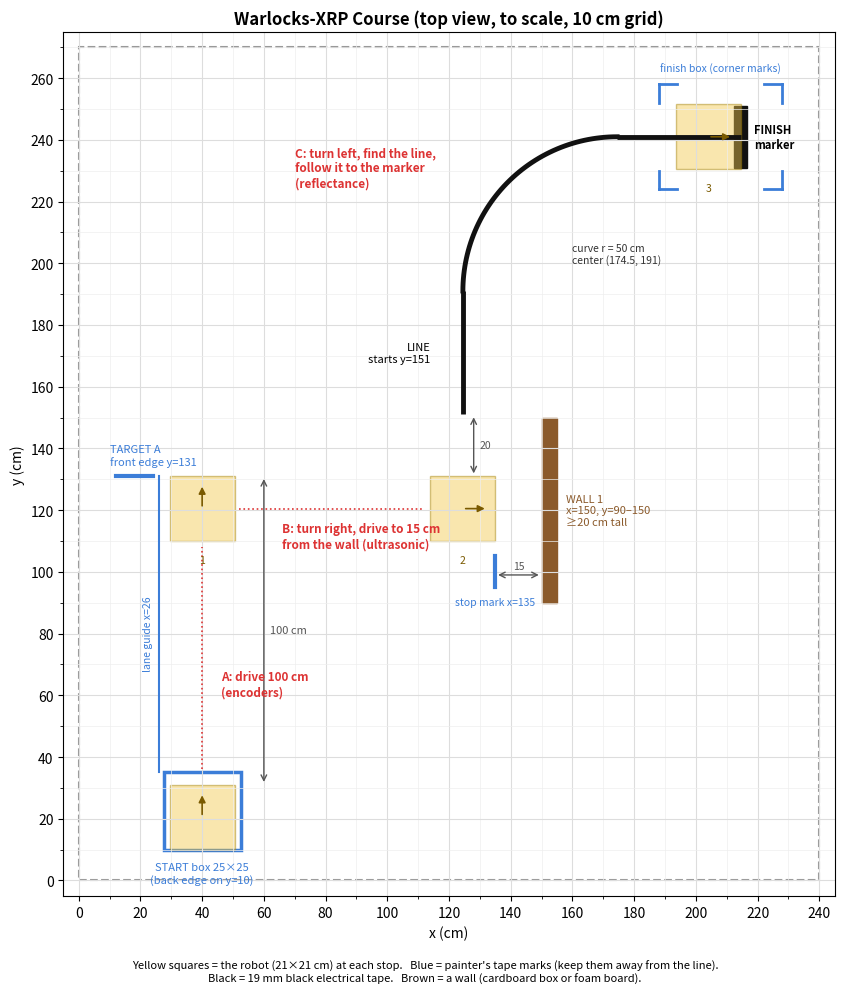

The script that saved this image:
# Draws the Warlocks-XRP course diagram used on the wiki (The-Course page).
# Change the measurements below, run `python draw_course.py` (needs matplotlib),
# and commit the new images/course.png to the wiki repo
# (https://github.com/Team1507/Warlocks-XRP.wiki.git). Keep The-Course page's
# measurement table in step with any change.
import os
os.makedirs("images", exist_ok=True)

import matplotlib
matplotlib.use("Agg")
import matplotlib.pyplot as plt
from matplotlib.patches import Rectangle, Arc, FancyArrowPatch
import numpy as np

fig, ax = plt.subplots(figsize=(9, 10), dpi=130)
W, H = 240, 270
ax.set_xlim(-5, W + 5); ax.set_ylim(-5, H + 5); ax.set_aspect("equal")
ax.set_xticks(range(0, W + 1, 20)); ax.set_yticks(range(0, H + 1, 20))
ax.set_xticks(range(0, W + 1, 10), minor=True); ax.set_yticks(range(0, H + 1, 10), minor=True)
ax.grid(which="minor", color="#eeeeee", lw=0.5); ax.grid(which="major", color="#dddddd", lw=0.8)
ax.add_patch(Rectangle((0, 0), W, H, fill=False, ec="#999999", lw=1.5, ls="--"))
ax.set_xlabel("x (cm)"); ax.set_ylabel("y (cm)")
ax.set_title("Warlocks-XRP Course (top view, to scale, 10 cm grid)", fontsize=12, weight="bold")

BLUE = "#3b7dd8"; LINE = "#111111"; WALL = "#8b5a2b"; PATH = "#d33"

def robot(cx, cy, heading, label=None):
    r = Rectangle((cx - 10.5, cy - 10.5), 21, 21, fill=True, fc="#f3c94d", ec="#a07d00", lw=1, alpha=0.45)
    ax.add_patch(r)
    dx, dy = {"N": (0, 8), "E": (8, 0)}[heading]
    ax.annotate("", (cx + dx, cy + dy), (cx, cy), arrowprops=dict(arrowstyle="-|>", color="#7a5a00", lw=1.2))
    if label:
        ax.text(cx, cy - 15, label, ha="center", va="top", fontsize=7.5, color="#7a5a00")

# Start box (painter's tape outline)
ax.add_patch(Rectangle((27.5, 10), 25, 25, fill=False, ec=BLUE, lw=2.5))
ax.text(40, 6, "START box 25×25\n(back edge on y=10)", ha="center", va="top", fontsize=8, color=BLUE)
robot(40, 20.5, "N")

# Section A: lane guide + target A
ax.plot([26, 26], [35, 131], color=BLUE, lw=1.5)
ax.text(24, 80, "lane guide x=26", rotation=90, ha="right", va="center", fontsize=7.5, color=BLUE)
ax.plot([12, 24], [131, 131], color=BLUE, lw=3)
ax.text(10, 134, "TARGET A\nfront edge y=131", ha="left", va="bottom", fontsize=8, color=BLUE)
robot(40, 120.5, "N", "1")
ax.annotate("", (60, 131), (60, 31), arrowprops=dict(arrowstyle="<->", color="#555"))
ax.text(62, 81, "100 cm", fontsize=8, color="#555", va="center")

# Section B: wall + stop mark
ax.add_patch(Rectangle((150, 90), 5, 60, fc=WALL, ec=WALL))
ax.text(158, 120, "WALL 1\nx=150, y=90–150\n≥20 cm tall", fontsize=8, color=WALL, va="center")
ax.plot([135, 135], [95, 105], color=BLUE, lw=3)
ax.text(135, 92, "stop mark x=135", ha="center", va="top", fontsize=7.5, color=BLUE)
ax.annotate("", (150, 99), (135, 99), arrowprops=dict(arrowstyle="<->", color="#555"))
ax.text(142.5, 101, "15", ha="center", fontsize=7.5, color="#555")
robot(124.5, 120.5, "E", "2")

# Section C: line
ax.plot([124.5, 124.5], [151, 191], color=LINE, lw=3.5, solid_capstyle="butt")
t = np.linspace(np.pi, np.pi / 2, 60)
ax.plot(174.5 + 50 * np.cos(t), 191 + 50 * np.sin(t), color=LINE, lw=3.5)
ax.plot([174.5, 214.5], [241, 241], color=LINE, lw=3.5, solid_capstyle="butt")
ax.add_patch(Rectangle((212.5, 231), 4, 20, fc=LINE, ec=LINE))
ax.text(114, 171, "LINE\nstarts y=151", ha="right", va="center", fontsize=8)
ax.text(160, 200, "curve r = 50 cm\ncenter (174.5, 191)", fontsize=7.5, ha="left", color="#333")
ax.text(219, 241, "FINISH\nmarker", fontsize=8, va="center", weight="bold")
ax.annotate("", (128, 151), (128, 131), arrowprops=dict(arrowstyle="<->", color="#555"))
ax.text(130, 141, "20", fontsize=7.5, color="#555", va="center")
# finish box corners
for (x, y, sx, sy) in [(188, 224, 1, 1), (228, 224, -1, 1), (188, 258, 1, -1), (228, 258, -1, -1)]:
    ax.plot([x, x + 6 * sx], [y, y], color=BLUE, lw=2); ax.plot([x, x], [y, y + 6 * sy], color=BLUE, lw=2)
ax.text(208, 262, "finish box (corner marks)", ha="center", fontsize=7.5, color=BLUE)
robot(204, 241, "E", "3")

# Path
ax.plot([40, 40], [36, 108], color=PATH, lw=1.2, ls=":")
ax.plot([52, 112], [120.5, 120.5], color=PATH, lw=1.2, ls=":")
ax.text(46, 60, "A: drive 100 cm\n(encoders)", color=PATH, fontsize=8.5, weight="bold")
ax.text(66, 108, "B: turn right, drive to 15 cm\nfrom the wall (ultrasonic)", color=PATH, fontsize=8.5, weight="bold")
ax.text(70, 225, "C: turn left, find the line,\nfollow it to the marker\n(reflectance)", color=PATH, fontsize=8.5, weight="bold")

fig.text(0.5, 0.01, "Yellow squares = the robot (21×21 cm) at each stop.   Blue = painter's tape marks (keep them away from the line).\n"
         "Black = 19 mm black electrical tape.   Brown = a wall (cardboard box or foam board).", ha="center", va="bottom", fontsize=8)
fig.tight_layout(rect=(0, 0.04, 1, 1))
fig.savefig("images/course.png", bbox_inches="tight")
print("ok")
